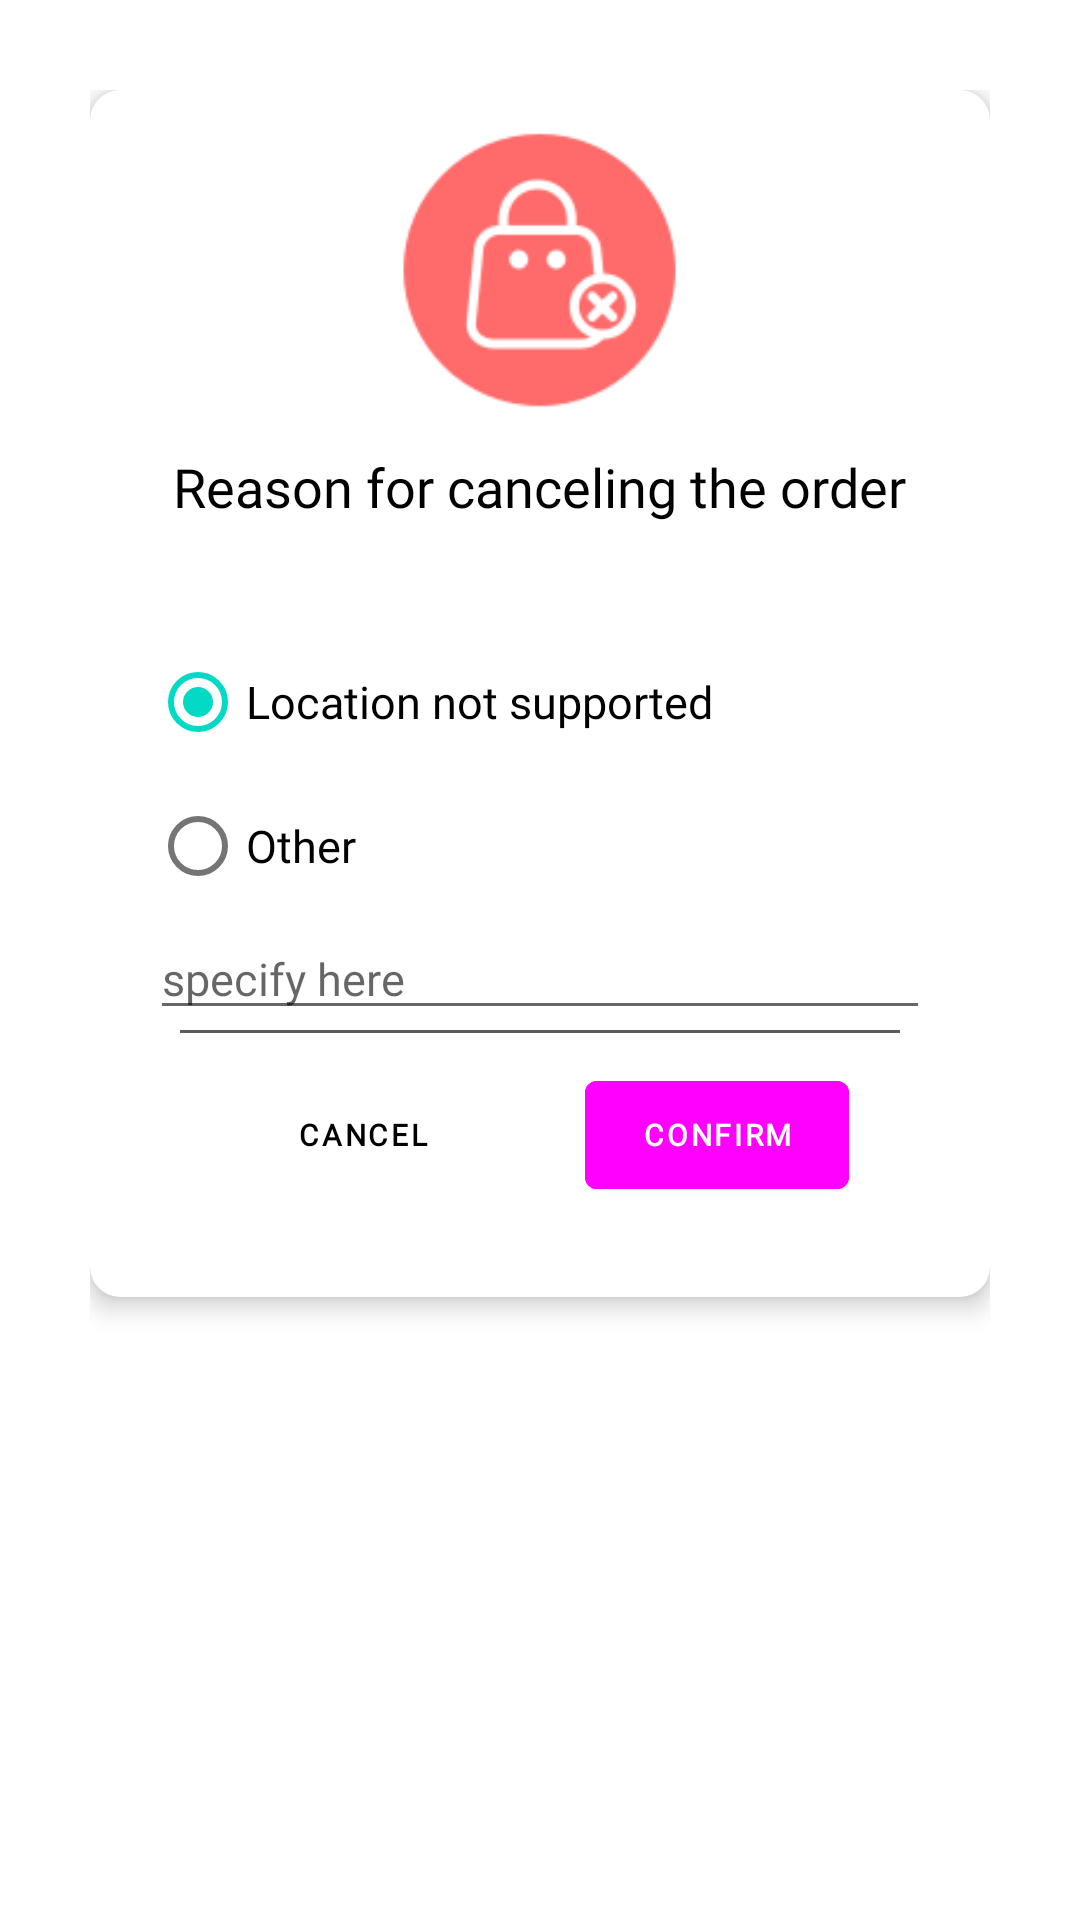

Here is an Android app screen rendered from its layout file. Give the layout XML and the strings, colors and styles it references.
<!-- AndroidManifest.xml: application theme Theme.EnjelWater -->
<!-- res/layout/decline_order_confirmation.xml -->
<?xml version="1.0" encoding="utf-8"?>
<LinearLayout xmlns:android="http://schemas.android.com/apk/res/android"
    xmlns:app="http://schemas.android.com/apk/res-auto"
    xmlns:tools="http://schemas.android.com/tools"
    android:layout_width="350dp"
    android:layout_height="wrap_content"
    android:layout_gravity="center"
    android:padding="30dp"
    android:orientation="vertical">

    <androidx.cardview.widget.CardView
        android:layout_width="wrap_content"
        android:layout_height="wrap_content"
        app:cardCornerRadius="10dp"
        app:cardElevation="5dp">

        <LinearLayout
            android:layout_width="wrap_content"
            android:layout_height="wrap_content"
            android:layout_gravity="center_horizontal"
            android:orientation="vertical">

            <ImageView
                android:id="@+id/imageViewNet"
                android:layout_width="match_parent"
                android:layout_height="100dp"
                android:layout_marginTop="10dp"
                app:srcCompat="@drawable/cancel" />

            <TextView
                android:id="@+id/textView5"
                android:layout_width="wrap_content"
                android:layout_height="wrap_content"
                android:fontFamily="@font/bungee"
                android:gravity="center"
                android:padding="10dp"
                android:text="Reason for canceling the order"
                android:textColor="@color/black"
                android:textSize="18sp" />

        </LinearLayout>

        <LinearLayout
            android:layout_width="wrap_content"
            android:layout_height="wrap_content"
            android:padding="20dp"
            android:layout_marginTop="160dp"
            android:orientation="vertical">


            <RadioGroup
                android:id="@+id/rg_reason"
                android:checkedButton="@id/rb_locationNotSupported"
                android:layout_width="match_parent"
                android:layout_height="match_parent" >

                <RadioButton
                    android:id="@+id/rb_locationNotSupported"
                    android:layout_width="match_parent"
                    android:layout_height="wrap_content"
                    android:fontFamily="@font/source_sans_pro"
                    android:textSize="15sp"

                    android:text="Location not supported" />

                <RadioButton
                    android:id="@+id/rb_Other"
                    android:layout_width="match_parent"
                    android:layout_height="wrap_content"
                    android:fontFamily="@font/source_sans_pro"
                    android:textSize="15sp"
                    android:text="Other" />
            </RadioGroup>
            <EditText
                android:id="@+id/specifyhere"
                android:layout_width="match_parent"
                android:layout_height="wrap_content"
                android:fontFamily="@font/source_sans_pro"
                android:textSize="15sp"
                android:hint="specify here"
                android:textColor="@color/black"/>

            <View
                android:id="@+id/viewm"
                android:layout_width="wrap_content"
                android:layout_height="1dp"
                android:layout_marginStart="10dp"
                android:layout_marginEnd="10dp"
                android:layout_marginBottom="0dp"
                android:background="#5C5C5C" />


            <LinearLayout
                android:layout_width="match_parent"
                android:layout_height="wrap_content"
                android:gravity="center"
                android:layout_marginTop="10dp"
                android:layout_marginBottom="10dp"
                android:orientation="horizontal">

                <Button
                    android:id="@+id/btn_notyet_cancel"
                    android:layout_width="wrap_content"
                    android:layout_height="wrap_content"
                    android:layout_gravity="center"
                    android:background="@android:color/transparent"
                    android:fontFamily="@font/source_sans_pro"
                    android:text="CANCEL"
                    android:layout_marginEnd="15dp"
                    android:textColor="@color/black"
                    android:textSize="10sp"
                    android:textStyle="bold" />

                <Button
                    android:id="@+id/btn_confirm_cancel"
                    android:layout_width="wrap_content"
                    android:layout_height="wrap_content"
                    android:backgroundTint="@drawable/button_cancel"
                    android:fontFamily="@font/source_sans_pro"
                    android:text="CONFIRM"
                    android:layout_marginStart="15dp"
                    android:textColor="@color/white"
                    android:textSize="10sp"
                    android:textStyle="bold" />


                <ProgressBar
                    android:id="@+id/progress_decline"
                    style="?android:attr/progressBarStyle"
                    android:layout_width="wrap_content"
                    android:layout_height="wrap_content"
                    android:visibility="gone" />
            </LinearLayout>
        </LinearLayout>

    </androidx.cardview.widget.CardView>
</LinearLayout>
<!-- resources referenced by this layout -->
<resources>
  <color name="black">#FF000000</color>
  <color name="white">#FFFFFFFF</color>
  <!-- drawable button_cancel (drawable) -->
  <?xml version="1.0" encoding="utf-8"?>
  <selector xmlns:android="http://schemas.android.com/apk/res/android">
      <item android:color="@color/red"/>
  </selector>
  <!-- drawable cancel: png bitmap (drawable-v24, 4988 bytes) -->
  <style name="Theme.EnjelWater" parent="Theme.MaterialComponents.Light.NoActionBar">
          
          <item name="colorPrimary">#A9EDFF</item>
          <item name="colorPrimaryVariant">@color/purple_700</item>
          <item name="colorOnPrimary">@color/black</item>
          
          <item name="colorSecondary">@color/teal_200</item>
          <item name="colorSecondaryVariant">@color/teal_700</item>
          <item name="colorOnSecondary">@color/white</item>
          
          <item name="android:statusBarColor" tools:targetApi="l">?attr/colorPrimaryVariant</item>
          
          <item name="android:windowContentTransitions">true</item>
          <item name="actionOverflowButtonStyle">@style/Threedotcolor</item>
  
      </style>
  <color name="purple_700">#FF3700B3</color>
  <color name="teal_200">#FF03DAC5</color>
  <color name="teal_700">#FF018786</color>
  <style name="Threedotcolor" parent="Widget.AppCompat.Light.ActionButton.Overflow">
  
          <item name="tint">@color/black</item>
  
      </style>
</resources>
